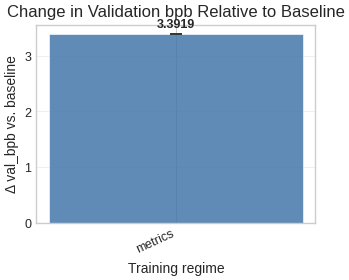

Generate this figure with matplotlib: (Note: this script raises an exception after producing the figure.)

import matplotlib
matplotlib.use("Agg")
import matplotlib.pyplot as plt
import numpy as np

# Academic styling
try:
    plt.style.use(['science', 'ieee'])
except Exception:
    try:
        plt.style.use(['seaborn-v0_8-whitegrid'])
    except Exception:
        pass  # Use default matplotlib style

# Colorblind-safe palette
COLORS = ['#4477AA', '#EE6677', '#228833', '#CCBB44', '#66CCEE', '#AA3377', '#BBBBBB']
LINE_STYLES = ['-', '--', '-.', ':']
MARKERS = ['o', 's', '^', 'D', 'v', 'P', '*', 'X']

# Publication settings
plt.rcParams.update({
    "font.size": 10,
    "axes.titlesize": 12,
    "axes.labelsize": 10,
    "xtick.labelsize": 9,
    "ytick.labelsize": 9,
    "legend.fontsize": 9,
    "figure.dpi": 300,
    "savefig.dpi": 300,
    "savefig.bbox": "tight",
    "savefig.pad_inches": 0.05,
})

# Data
conditions = ['metrics']
values = [3.3919]
ci_low = [3.3919]
ci_high = [3.3919]

# Plot
fig, ax = plt.subplots(figsize=(3.5, 3.0))
x = np.arange(len(conditions))
bar_colors = [COLORS[i % len(COLORS)] for i in range(len(conditions))]

yerr_lo = [max(0, v - lo) for v, lo in zip(values, ci_low)]
yerr_hi = [max(0, hi - v) for v, hi in zip(values, ci_high)]

bars = ax.bar(x, values, color=bar_colors, alpha=0.85, edgecolor="white", linewidth=0.5)
ax.errorbar(x, values, yerr=[yerr_lo, yerr_hi],
            fmt="none", ecolor="#333", capsize=4, capthick=1.2, linewidth=1.2)

# Value labels
offset = max(yerr_hi) * 0.08 if yerr_hi and max(yerr_hi) > 0 else max(values) * 0.02
for i, v in enumerate(values):
    ax.text(i, v + offset, f"{v:.4f}", ha="center", va="bottom", fontsize=9, fontweight="bold")

ax.set_xlabel("Training regime")
ax.set_ylabel("Δ val_bpb vs. baseline")
ax.set_title("Change in Validation bpb Relative to Baseline")
ax.set_xticks(x)
ax.set_xticklabels([c.replace("_", " ") for c in conditions], rotation=25, ha="right", fontsize=9)
ax.grid(True, axis="y", alpha=0.3)
ax.set_axisbelow(True)
fig.tight_layout()
fig.savefig("/home/alex/Projects/AutoResearchClaw/artifacts/rc-20260319-231821-15d264/stage-14/charts/fig_delta_bpb_improvement.png")
plt.close(fig)
print(f"Saved: /home/alex/Projects/AutoResearchClaw/artifacts/rc-20260319-231821-15d264/stage-14/charts/fig_delta_bpb_improvement.png")
